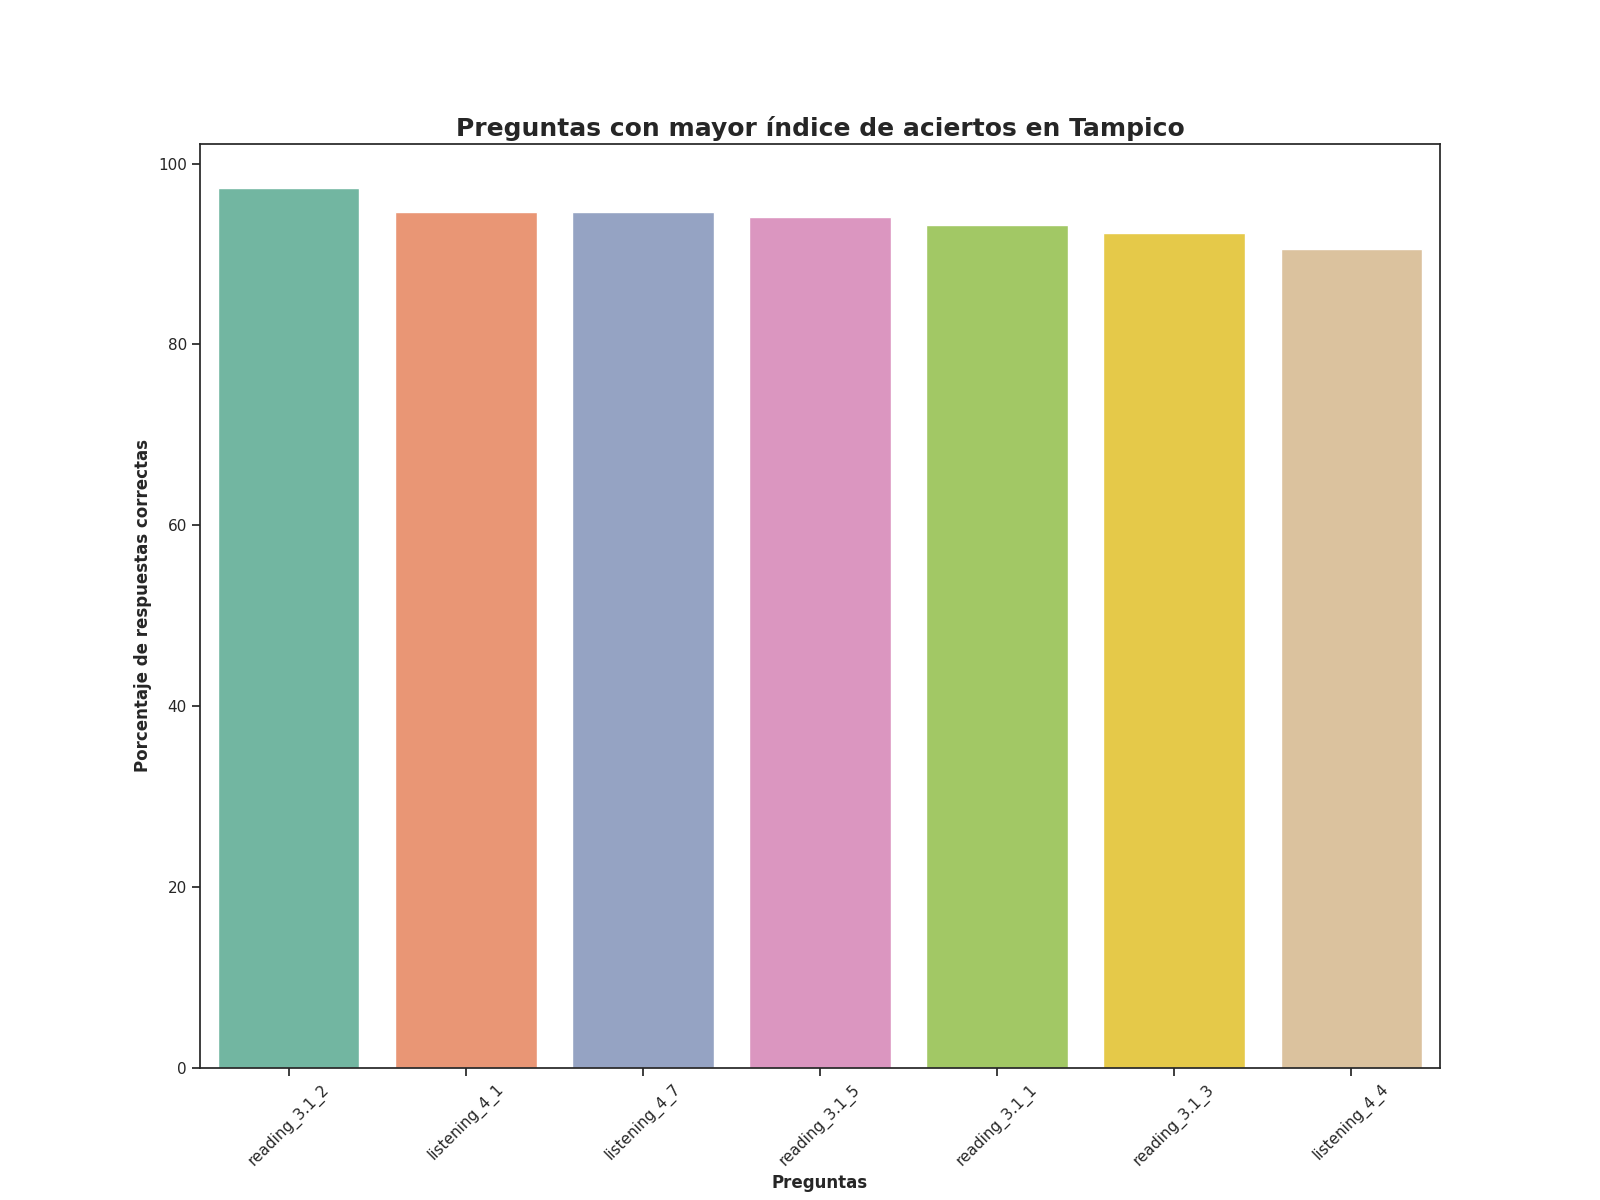

Data behind this chart, as committed beside it:
question, number_correct_answers, percentage_correct_answers, Top
reading_3.1_2, 216.0, 97.3, 1
listening_4_1, 210.0, 94.59, 2
listening_4_7, 210.0, 94.59, 3
reading_3.1_5, 209.0, 94.14, 4
reading_3.1_1, 207.0, 93.24, 5
reading_3.1_3, 205.0, 92.34, 6
listening_4_4, 201.0, 90.54, 7
